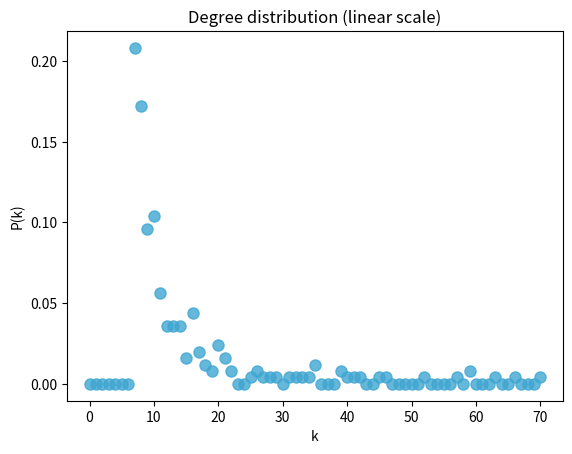
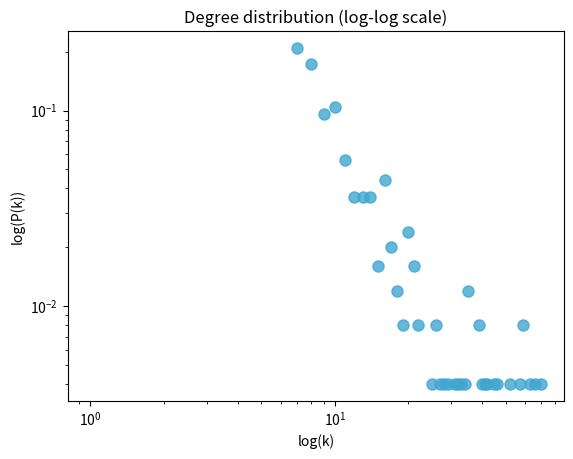
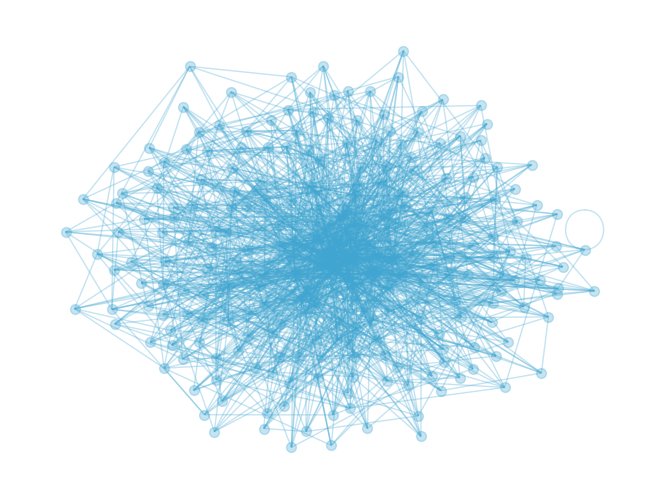

These figures' Python source, in order:
# BA MODEL IN PYTHON
# This Code is inspired and some functions to plot are from the folowing source:
#https://github.com/AlxndrMlk/Barabasi-Albert_Network

import networkx as nx
import numpy as np
import random as rd
import matplotlib.pyplot as plt
COLOR = '#40a6d1'

# Plotting
def k_distrib(graph, scale='lin', colour='#40a6d1', alpha=.8, fit_line=False, expct_lo=1, expct_hi=10, expct_const=1):
    
    plt.close()
    num_nodes = graph.number_of_nodes()
    max_degree = 0
    
    # Calculate the maximum degree to know the range of x-axis
    for n in graph.nodes():
        if graph.degree(n) > max_degree:
            max_degree = graph.degree(n)
    
    # X-axis and y-axis values
    x = []
    y_tmp = []
    
    # Loop over all degrees until the maximum to compute the portion of nodes for that degree
    for i in range(max_degree + 1):
        x.append(i)
        y_tmp.append(0)
        for n in graph.nodes():
            if graph.degree(n) == i:
                y_tmp[i] += 1
        y = [i / num_nodes for i in y_tmp] 
    
    # Check for the lin / log parameter and set axes scale
    if scale == 'log':
        plt.xscale('log')
        plt.yscale('log')
        plt.title('Degree distribution (log-log scale)')
        plt.ylabel('log(P(k))')
        plt.xlabel('log(k)')
        plt.plot(x, y, linewidth = 0, marker = 'o', markersize = 8, color = colour, alpha = alpha)
        
        if fit_line:
            # Add theoretical distribution line k^-3
            # Note that you need to parametrize it manually
            w = [a for a in range(expct_lo,expct_hi)]
            z = []
            for i in w:
                x = (i**-3) * expct_const # set line's length and fit intercept
                z.append(x)

            plt.plot(w, z, 'k-', color='#7f7f7f')
            
    else:
        plt.plot(x, y, linewidth = 0, marker = 'o', markersize = 8, color = colour, alpha = alpha)
        plt.title('Degree distribution (linear scale)')
        plt.ylabel('P(k)')
        plt.xlabel('k')

    plt.show()


# BA algo functions
def rand_prob_node():
    nodes_probs = []
    for node in G.nodes():
        node_degr = G.degree(node)
        node_proba = node_degr / (2 * len(G.edges()))
        nodes_probs.append(node_proba)
    random_proba_node = np.random.choice(G.nodes(),p=nodes_probs)
    return random_proba_node

def add_edge():
        if len(G.edges()) == 0:
            random_proba_node = 0
        else:
            random_proba_node = rand_prob_node()
        new_edge = (random_proba_node, new_node)
        if new_edge in G.edges():
            add_edge()
        else:
            G.add_edge(new_node, random_proba_node)
            #print("Edge added: {} {}".format(new_node + 1, random_proba_node))
            file.write("{} {}\n".format(new_node + 1, random_proba_node))



#Parameters 1
#init_nodes = 3
#final_nodes = 2000
#m_parameter = 1

#Parameters 2
#init_nodes = 5
#final_nodes = 2000
#m_parameter = 2

#arameters Teste
init_nodes = 12
final_nodes = 250
m_parameter = 7


file = open('ba1.txt', 'w')
file.write("{}\n".format(final_nodes))

# Creating initial graph

G = nx.complete_graph(init_nodes)

#Print the existing nodes (to_do)
#for i in range(G.)

count = 0
new_node = init_nodes

for f in range(final_nodes - init_nodes):
    G.add_node(init_nodes + count)
    count += 1
    for e in range(0, m_parameter):
        add_edge()
    new_node += 1

#Present the Distribution
k_distrib(G), k_distrib(G, scale = 'log', fit_line = False)

# Plot the network
nx.draw(G, alpha = 0.3, edge_color = COLOR, node_color = COLOR, node_size=50)
plt.show()
